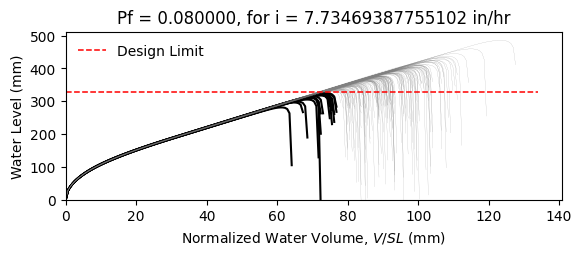

The data file committed next to this chart (first rows):
W12X19, L = 360.0 in, slope = 0.020833333333333332 in/in, dead load = 6.944444444444444e-05 kip/in…
zwlim AISC Appendix 2, zwlim DAMP, zwlim Proposed for ASCE 7, zwlim Neglect Ponding, dhnom Denver, dhnom New York, dhnom New Orleans, dh Denver, dh New York, dh New Orleans, dmax
11.37, 10.83, 9.945, 12.05, 2.06, 2.06, 2.06, 4.115, 4.115, 4.115, 15.61, Safe, 
11.37, 10.83, 9.945, 12.05, 2.06, 2.06, 2.06, 4.115, 4.115, 4.115, 13.79, Safe, 
11.37, 10.83, 9.945, 12.05, 2.06, 2.06, 2.06, 4.115, 4.115, 4.115, 13.38, Safe, 
11.37, 10.83, 9.945, 12.05, 2.06, 2.06, 2.06, 4.115, 4.115, 4.115, 15.63, Safe, 
11.37, 10.83, 9.945, 12.05, 2.06, 2.06, 2.06, 4.115, 4.115, 4.115, 12.99, Safe, 
11.37, 10.83, 9.945, 12.05, 2.06, 2.06, 2.06, 4.115, 4.115, 4.115, 19.12, Safe, 
11.37, 10.83, 9.945, 12.05, 2.06, 2.06, 2.06, 4.115, 4.115, 4.115, 14.53, Safe, 
11.37, 10.83, 9.945, 12.05, 2.06, 2.06, 2.06, 4.115, 4.115, 4.115, 13.23, Safe, 
11.37, 10.83, 9.945, 12.05, 2.06, 2.06, 2.06, 4.115, 4.115, 4.115, 15.2, Safe, 
11.37, 10.83, 9.945, 12.05, 2.06, 2.06, 2.06, 4.115, 4.115, 4.115, 14.29, Safe, 
11.37, 10.83, 9.945, 12.05, 2.06, 2.06, 2.06, 4.115, 4.115, 4.115, 12.56, Fail, 
11.37, 10.83, 9.945, 12.05, 2.06, 2.06, 2.06, 4.115, 4.115, 4.115, 12.21, Fail, 
11.37, 10.83, 9.945, 12.05, 2.06, 2.06, 2.06, 4.115, 4.115, 4.115, 15.45, Safe, 
11.37, 10.83, 9.945, 12.05, 2.06, 2.06, 2.06, 4.115, 4.115, 4.115, 13.52, Safe, 
11.37, 10.83, 9.945, 12.05, 2.06, 2.06, 2.06, 4.115, 4.115, 4.115, 15.57, Safe, 
11.37, 10.83, 9.945, 12.05, 2.06, 2.06, 2.06, 4.115, 4.115, 4.115, 14.23, Safe, 
11.37, 10.83, 9.945, 12.05, 2.06, 2.06, 2.06, 4.115, 4.115, 4.115, 14.68, Safe, 
11.37, 10.83, 9.945, 12.05, 2.06, 2.06, 2.06, 4.115, 4.115, 4.115, 16.08, Safe, 
11.37, 10.83, 9.945, 12.05, 2.06, 2.06, 2.06, 4.115, 4.115, 4.115, 13.24, Safe, 
11.37, 10.83, 9.945, 12.05, 2.06, 2.06, 2.06, 4.115, 4.115, 4.115, 13.94, Safe, 
11.37, 10.83, 9.945, 12.05, 2.06, 2.06, 2.06, 4.115, 4.115, 4.115, 13.11, Safe, 
11.37, 10.83, 9.945, 12.05, 2.06, 2.06, 2.06, 4.115, 4.115, 4.115, 15.49, Safe, 
11.37, 10.83, 9.945, 12.05, 2.06, 2.06, 2.06, 4.115, 4.115, 4.115, 15.9, Safe, 
11.37, 10.83, 9.945, 12.05, 2.06, 2.06, 2.06, 4.115, 4.115, 4.115, 14.39, Safe, 
11.37, 10.83, 9.945, 12.05, 2.06, 2.06, 2.06, 4.115, 4.115, 4.115, 13.87, Safe, 
11.37, 10.83, 9.945, 12.05, 2.06, 2.06, 2.06, 4.115, 4.115, 4.115, 12.25, Fail, 
11.37, 10.83, 9.945, 12.05, 2.06, 2.06, 2.06, 4.115, 4.115, 4.115, 15.19, Safe, 
11.37, 10.83, 9.945, 12.05, 2.06, 2.06, 2.06, 4.115, 4.115, 4.115, 14.77, Safe, 
11.37, 10.83, 9.945, 12.05, 2.06, 2.06, 2.06, 4.115, 4.115, 4.115, 13.29, Safe, 
11.37, 10.83, 9.945, 12.05, 2.06, 2.06, 2.06, 4.115, 4.115, 4.115, 16.51, Safe, 
11.37, 10.83, 9.945, 12.05, 2.06, 2.06, 2.06, 4.115, 4.115, 4.115, 14.8, Safe, 
11.37, 10.83, 9.945, 12.05, 2.06, 2.06, 2.06, 4.115, 4.115, 4.115, 15.11, Safe, 
11.37, 10.83, 9.945, 12.05, 2.06, 2.06, 2.06, 4.115, 4.115, 4.115, 13.66, Safe, 
11.37, 10.83, 9.945, 12.05, 2.06, 2.06, 2.06, 4.115, 4.115, 4.115, 16.15, Safe, 
11.37, 10.83, 9.945, 12.05, 2.06, 2.06, 2.06, 4.115, 4.115, 4.115, 15.36, Safe, 
11.37, 10.83, 9.945, 12.05, 2.06, 2.06, 2.06, 4.115, 4.115, 4.115, 13.24, Safe, 
11.37, 10.83, 9.945, 12.05, 2.06, 2.06, 2.06, 4.115, 4.115, 4.115, 14.83, Safe, 
11.37, 10.83, 9.945, 12.05, 2.06, 2.06, 2.06, 4.115, 4.115, 4.115, 15.17, Safe, 
11.37, 10.83, 9.945, 12.05, 2.06, 2.06, 2.06, 4.115, 4.115, 4.115, 15.81, Safe, 
11.37, 10.83, 9.945, 12.05, 2.06, 2.06, 2.06, 4.115, 4.115, 4.115, 12.71, Fail, 
11.37, 10.83, 9.945, 12.05, 2.06, 2.06, 2.06, 4.115, 4.115, 4.115, 16.23, Safe, 
11.37, 10.83, 9.945, 12.05, 2.06, 2.06, 2.06, 4.115, 4.115, 4.115, 13.74, Safe, 
11.37, 10.83, 9.945, 12.05, 2.06, 2.06, 2.06, 4.115, 4.115, 4.115, 14.28, Safe, 
11.37, 10.83, 9.945, 12.05, 2.06, 2.06, 2.06, 4.115, 4.115, 4.115, 14.09, Safe, 
11.37, 10.83, 9.945, 12.05, 2.06, 2.06, 2.06, 4.115, 4.115, 4.115, 15.86, Safe, 
11.37, 10.83, 9.945, 12.05, 2.06, 2.06, 2.06, 4.115, 4.115, 4.115, 12.6, Fail, 
11.37, 10.83, 9.945, 12.05, 2.06, 2.06, 2.06, 4.115, 4.115, 4.115, 14.57, Safe, 
11.37, 10.83, 9.945, 12.05, 2.06, 2.06, 2.06, 4.115, 4.115, 4.115, 13.57, Safe, 
11.37, 10.83, 9.945, 12.05, 2.06, 2.06, 2.06, 4.115, 4.115, 4.115, 14.6, Safe, 
11.37, 10.83, 9.945, 12.05, 2.06, 2.06, 2.06, 4.115, 4.115, 4.115, 13.32, Safe, 
11.37, 10.83, 9.945, 12.05, 2.06, 2.06, 2.06, 4.115, 4.115, 4.115, 15.47, Safe, 
11.37, 10.83, 9.945, 12.05, 2.06, 2.06, 2.06, 4.115, 4.115, 4.115, 11.77, Fail, 
11.37, 10.83, 9.945, 12.05, 2.06, 2.06, 2.06, 4.115, 4.115, 4.115, 14.66, Safe, 
11.37, 10.83, 9.945, 12.05, 2.06, 2.06, 2.06, 4.115, 4.115, 4.115, 13.65, Safe, 
11.37, 10.83, 9.945, 12.05, 2.06, 2.06, 2.06, 4.115, 4.115, 4.115, 16.55, Safe, 
11.37, 10.83, 9.945, 12.05, 2.06, 2.06, 2.06, 4.115, 4.115, 4.115, 13.45, Safe, 
11.37, 10.83, 9.945, 12.05, 2.06, 2.06, 2.06, 4.115, 4.115, 4.115, 14.3, Safe, 
11.37, 10.83, 9.945, 12.05, 2.06, 2.06, 2.06, 4.115, 4.115, 4.115, 13.47, Safe, 
11.37, 10.83, 9.945, 12.05, 2.06, 2.06, 2.06, 4.115, 4.115, 4.115, 12.39, Fail, 
... 142 more rows
